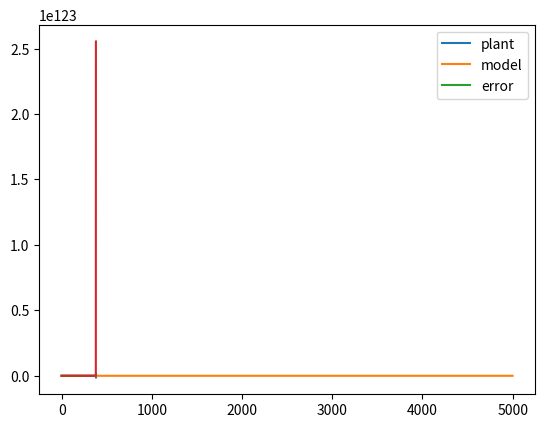

Python code for this plot:
import numpy as np
import matplotlib.pyplot as plt
import math

class FirstOrderSystem():
    """FirstOrderSystem

    Attributes
    -----------
    state : float
        system state, this system should have one input - one output
    a : float
        parameter of the system
    b : float
        parameter of the system
    """
    def __init__(self, a, b, init_state=0.0):
        """
        Parameters
        -----------
        a : float
            parameter of the system
        b : float
            parameter of the system
        init_state : float
            initial state of system default is 0.0
        """
        self.state = init_state
        self.a = a
        self.b = a
        self.history_state = [init_state]

    def update_state(self, u, dt=0.01):
        """
        Parameters
        ------------
        u : float
            input of system in some cases this means the reference
        dt : float in seconds
            sampling time of simulation, default is 0.01 [s]
        """
        # solve Runge-Kutta
        k0 = dt * self._func(self.state, u)
        k1 = dt * self._func(self.state + k0/2.0, u)
        k2 = dt * self._func(self.state + k1/2.0, u)
        k3 = dt * self._func(self.state + k2, u)

        self.state +=  (k0 + 2 * k1 + 2 * k2 + k3) / 6.0

        # save
        self.history_state.append(self.state)

    def _func(self, y, u):
        """
        Parameters
        ------------
        y : float
            state of system
        u : float
            input of system in some cases this means the reference
        """
        y_dot = -self.a * y + self.b * u

        return y_dot

class BasicMRAC():
    """BasicMRAC

    Attributes
    -----------
    input : float
        system state, this system should have one input - one output
    a : float
        parameter of reference model
    alpha_1 : float
        parameter of the controller
    alpha_2 : float
        parameter of the controller
    theta_1 : float
        state of the controller
    theta_2 : float
        state of the controller
    """
    def __init__(self, a, alpha_1, alpha_2, init_theta_1=0.0, init_theta_2=0.0, init_input=0.0):
        """
        Parameters
        -----------
        a : float
            parameter of reference model
        alpha_1 : float
            parameter of the controller
        alpha_2 : float
            parameter of the controller
        theta_1 : float
            state of the controller default is 0.0
        theta_2 : float
            state of the controller default is 0.0
        init_input : float
            initial input of controller default is 0.0
        """
        self.input = init_input

        # parameters
        self.a = a
        self.alpha_1 = alpha_1
        self.alpha_2 = alpha_2

        # states
        self.theta_1 = init_theta_1
        self.theta_2 = init_theta_2
        # to slove the differential equation
        self.u_1 = 0.0
        self.u_2 = 0.0

        self.history_input = [init_input]

    def update_input(self, e, r, y, dt=0.01):
        """
        Parameters
        ------------
        e : float
            error value of system
        r : float
            reference value
        y : float
            output the model value
        dt : float in seconds
            sampling time of simulation, default is 0.01 [s]
        """
        # for theta 1, theta 1 dot, theta 2, theta 2 dot
        k0 = [0.0 for _ in range(4)]
        k1 = [0.0 for _ in range(4)]
        k2 = [0.0 for _ in range(4)]
        k3 = [0.0 for _ in range(4)]

        functions = [self._func_theta_1, self._func_u_1, self._func_theta_2, self._func_u_2]

        # solve Runge-Kutta
        for i, func in enumerate(functions):
            k0[i] = dt * func(self.theta_1, self.u_1, self.theta_2, self.u_2, e, r, y)
        
        for i, func in enumerate(functions):
            k1[i] = dt * func(self.theta_1 + k0[0]/2.0, self.u_1 + k0[1]/2.0,
                              self.theta_2 + k0[2]/2.0, self.u_2 + k0[3]/2.0, e, r, y)
        
        for i, func in enumerate(functions):
            k2[i] = dt * func(self.theta_1 + k1[0]/2.0, self.u_1 + k1[1]/2.0,
                              self.theta_2 + k1[2]/2.0, self.u_2 + k1[3]/2.0, e, r, y)
        
        for i, func in enumerate(functions):
            k3[i] = dt * func(self.theta_1 + k2[0], self.u_1 + k2[1],
                              self.theta_2 + k2[2], self.u_2 + k2[3], e, r, y)
        
        self.theta_1 += (k0[0] + 2 * k1[0] + 2 * k2[0] + k3[0]) / 6.0
        self.u_1 += (k0[1] + 2 * k1[1] + 2 * k2[1] + k3[1]) / 6.0
        self.theta_2 += (k0[2] + 2 * k1[2] + 2 * k2[2] + k3[2]) / 6.0
        self.u_2 += (k0[3] + 2 * k1[3] + 2 * k2[3] + k3[3]) / 6.0

        # calc input
        self.input = self.theta_1 * r + self.theta_2 * y

        # save
        self.history_input.append(self.input)

    def _func_theta_1(self, theta_1, u_1, theta_2, u_2, e, r, y):
        """
        Parameters
        ------------
        theta_1 : float
            state of the controller
        u_1 : float
            dummy state of the controller
        theta_2 : float
            state of the controller
        u_2 : float
            dummy state of the controller
        """
        y_dot = u_1
        return y_dot

    def _func_u_1(self, theta_1, u_1, theta_2, u_2, e, r, y):
        """
        Parameters
        ------------
        theta_1 : float
            state of the controller
        u_1 : float
            dummy state of the controller
        theta_2 : float
            state of the controller
        u_2 : float
            dummy state of the controller
        """
        y_dot = -self.a * u_1 + self.alpha_1 * r * e
        return y_dot
    
    def _func_theta_2(self, theta_1, u_1, theta_2, u_2, e, r, y):
        """
        Parameters
        ------------
        theta_1 : float
            state of the controller
        u_1 : float
            dummy state of the controller
        theta_2 : float
            state of the controller
        u_2 : float
            dummy state of the controller
        """

        y_dot = u_2

        return y_dot

    def _func_u_2(self, theta_1, u_1, theta_2, u_2, e, r, y):
        """
        Parameters
        ------------
        theta_1 : float
            state of the controller
        u_1 : float
            dummy state of the controller
        theta_2 : float
            state of the controller
        u_2 : float
            dummy state of the controller
        """
        y_dot = -self.a * u_2 + self.alpha_2 * y * e
        return y_dot

def main():
    # control plant
    a = -0.5
    b = 0.5
    plant = FirstOrderSystem(a, b)

    # reference model
    a = 1.
    b = 1.
    reference_model = FirstOrderSystem(a, b)

    # controller
    a = reference_model.a
    alpha_1 = 5.
    alpha_2 = 5.
    controller = BasicMRAC(a, alpha_1, alpha_2)

    simulation_time = 50 # in second
    dt = 0.01
    simulation_iterations = int(simulation_time / dt) # dt is 0.01

    history_error = [0.0]

    for i in range(1, simulation_iterations): # skip the first
        # reference input
        r = math.sin(dt * i)
        # update reference
        reference_model.update_state(r)
        # update plant
        plant.update_state(controller.input)

        # calc error
        e = reference_model.state - plant.state
        y = plant.state
        history_error.append(e)

        # make the gradient
        controller.update_input(e, r, y)

    # fig
    plt.plot(range(simulation_iterations), plant.history_state, label="plant")
    plt.plot(range(simulation_iterations), reference_model.history_state, label="model")
    plt.plot(range(simulation_iterations), history_error, label="error")
    plt.legend()
    plt.show()

    plt.plot(range(simulation_iterations), controller.history_input)
    plt.show()

if __name__ == "__main__":
    main()





